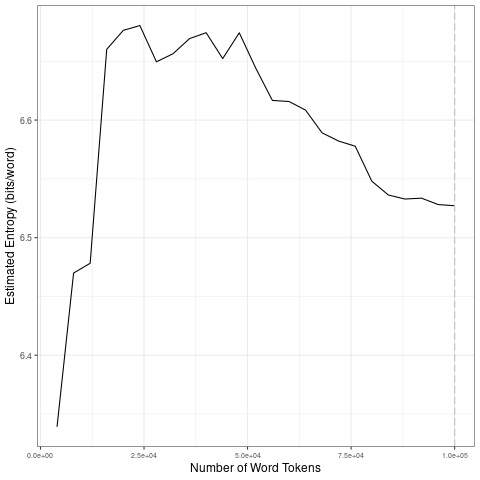

The data file committed next to this chart (first rows):
file, entropy.Corpus.Size, entropy.Entropy, sd.Corpus.Size, sd.SD
data/2021_by_fr/2021-08-31_tokens_1-gram…, 4000, 6.339, 20000, 0.1423
data/2021_by_fr/2021-08-31_tokens_1-gram…, 8000, 6.47, 40000, 0.01275
data/2021_by_fr/2021-08-31_tokens_1-gram…, 12000, 6.478, 60000, 0.02483
data/2021_by_fr/2021-08-31_tokens_1-gram…, 16000, 6.66, 80000, 0.02191
data/2021_by_fr/2021-08-31_tokens_1-gram…, 20000, 6.676, 1e+05, 0.003828
data/2021_by_fr/2021-08-31_tokens_1-gram…, 24000, 6.68, 20000, 0.1423
data/2021_by_fr/2021-08-31_tokens_1-gram…, 28000, 6.65, 40000, 0.01275
data/2021_by_fr/2021-08-31_tokens_1-gram…, 32000, 6.656, 60000, 0.02483
data/2021_by_fr/2021-08-31_tokens_1-gram…, 36000, 6.669, 80000, 0.02191
data/2021_by_fr/2021-08-31_tokens_1-gram…, 40000, 6.674, 1e+05, 0.003828
data/2021_by_fr/2021-08-31_tokens_1-gram…, 44000, 6.652, 20000, 0.1423
data/2021_by_fr/2021-08-31_tokens_1-gram…, 48000, 6.674, 40000, 0.01275
data/2021_by_fr/2021-08-31_tokens_1-gram…, 52000, 6.644, 60000, 0.02483
data/2021_by_fr/2021-08-31_tokens_1-gram…, 56000, 6.617, 80000, 0.02191
data/2021_by_fr/2021-08-31_tokens_1-gram…, 60000, 6.616, 1e+05, 0.003828
data/2021_by_fr/2021-08-31_tokens_1-gram…, 64000, 6.608, 20000, 0.1423
data/2021_by_fr/2021-08-31_tokens_1-gram…, 68000, 6.589, 40000, 0.01275
data/2021_by_fr/2021-08-31_tokens_1-gram…, 72000, 6.582, 60000, 0.02483
data/2021_by_fr/2021-08-31_tokens_1-gram…, 76000, 6.578, 80000, 0.02191
data/2021_by_fr/2021-08-31_tokens_1-gram…, 80000, 6.548, 1e+05, 0.003828
data/2021_by_fr/2021-08-31_tokens_1-gram…, 84000, 6.536, 20000, 0.1423
data/2021_by_fr/2021-08-31_tokens_1-gram…, 88000, 6.533, 40000, 0.01275
data/2021_by_fr/2021-08-31_tokens_1-gram…, 92000, 6.534, 60000, 0.02483
data/2021_by_fr/2021-08-31_tokens_1-gram…, 96000, 6.528, 80000, 0.02191
data/2021_by_fr/2021-08-31_tokens_1-gram…, 1e+05, 6.527, 1e+05, 0.003828
